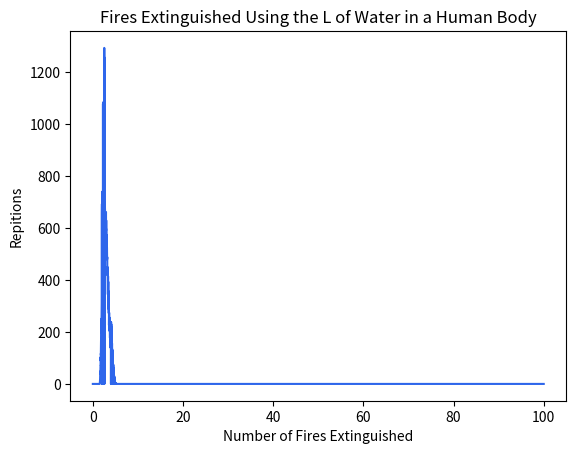

The matplotlib source for this figure:
# [redacted]
#16 January 2019
# [redacted]
#xkcd project, the question being "If you drew all of the water out of a person's body, how many fires could you extinguish?" I have an actual comic format which I intend to email during class or submit on Canvas. I think it'll be canvas.
#some related statistics
#50-65% water
#one campfire takes about 3 gallons to extinguish: this is about .04L per square centimeter. It's generated to be slightly on the higher side, to ensure that your fire is not risky.
#weight of a person in kg will account for L of water, in a thankfully simple conversion.
#On my honor, I've neither given nor received unauthorized aid
import random
import matplotlib.pyplot as plt

def personwater():
	firesputout = 0
	weight = random.randrange(57, 90) #Underweight to overweight kg amounts for a person
	waterper = random.randrange(5000, 6500)/10000 #calculates the body water percentage, whicb is
	waterl = weight*waterper
	firesize = random.randrange(280, 470)
	lneeded = .04*firesize #Generates the fires you'll make during your camping trip, in cm
	firesputout = waterl/lneeded
	firesputout = round(firesputout, 2)
	return firesputout

tr = [] #hosts the number of repetitions of each scenario
gr = []#hosts the actual number of fires made and extinguished
for i in range(10000):
	tr.append(0)
	gr.append(i/100)
for i in range(100000):
	enter = int(personwater()*100)
	tr[enter] +=1
#code related to the graph
plt.plot(gr, tr, color=(.18, .4, .92, 1.0))
plt.xlabel('Number of Fires Extinguished')
plt.ylabel('Repitions')
plt.title('Fires Extinguished Using the L of Water in a Human Body')
plt.show()

